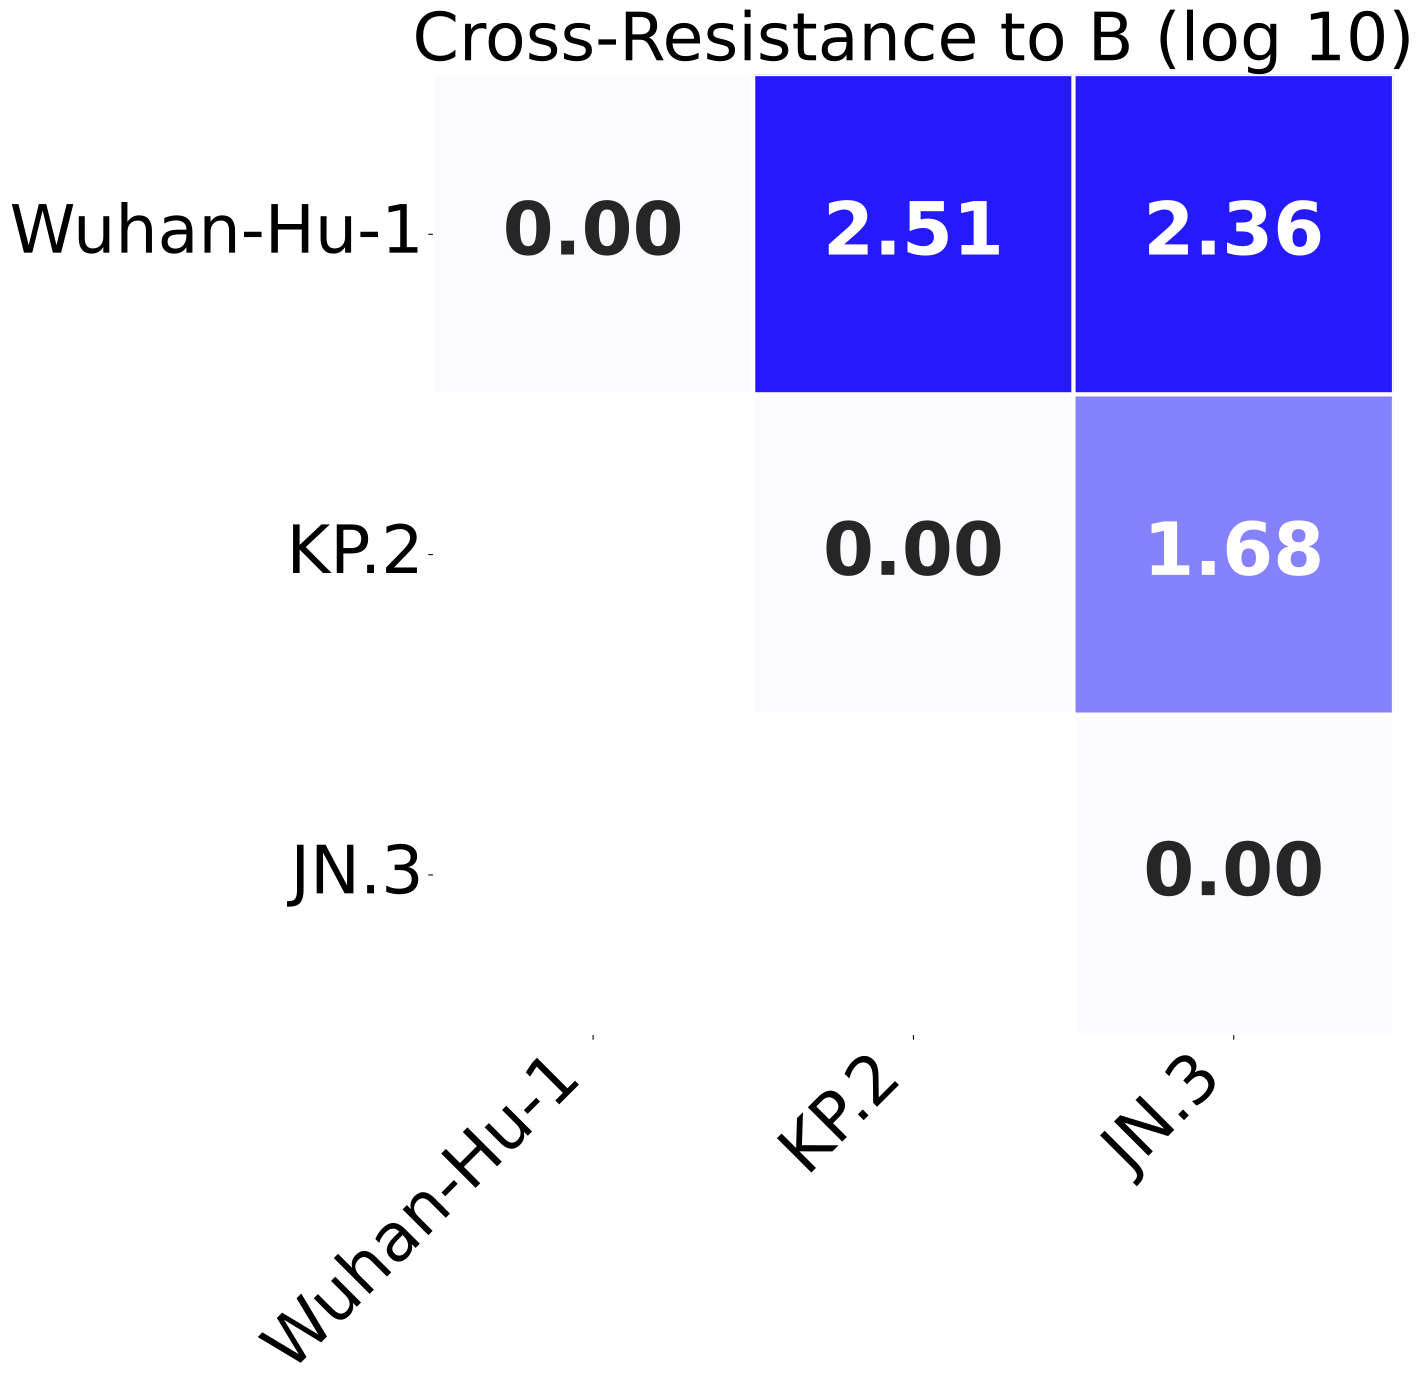

The table this chart was drawn from, first rows:
, Wuhan-Hu-1, KP.2, JN.3
Wuhan-Hu-1, 0.0, 2.51, 2.355
KP.2, 2.51, 0.0, 1.679
JN.3, 2.355, 1.679, 0.0
